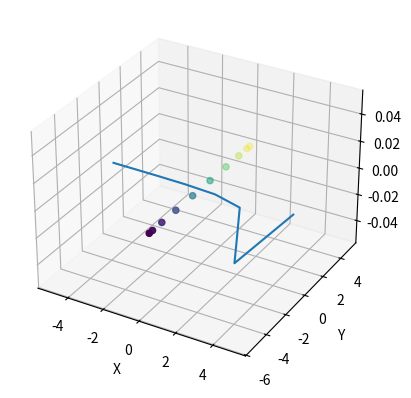
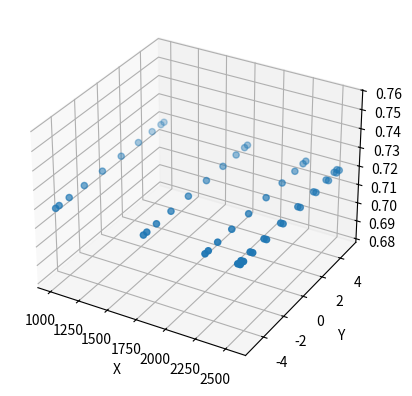

These charts were generated, in order, by the following Python code:
# -*- coding: utf-8 -*-
"""
Created on Sun May 19 16:06:30 2024

[redacted]
"""

import numpy as np
import matplotlib.pyplot as plt
import pandas as pd

#%%   AIRFOIL DATA

#given in the tutorial
def compute_CL(alpha):
    CL = 2*np.pi*np.sin(alpha)
    return CL


#%%  BIOT SAVART LAW

#from tutorial
def Biot_Savart(coord_wing, coordinates_wake):
    
    #control point
    XP = coord_wing[0]
    YP = coord_wing[1]
    ZP = coord_wing[2]
    
    #wake point 1
    X1 = coordinates_wake[0][0]
    Y1 = coordinates_wake[0][1]
    Z1 = coordinates_wake[0][2]
    
    #wake point 2
    X2 = coordinates_wake[1][0]
    Y2= coordinates_wake[1][1]
    Z2 = coordinates_wake[1][2]
    
    
    R1 = np.sqrt((XP-X1)**2+(YP-Y1)**2+(ZP-Z1)**2)
    R2 = np.sqrt((XP-X2)**2+(YP-Y2)**2+(ZP-Z2)**2)
    
    R12X = (YP-Y1)*(ZP-Z2) - (ZP-Z1)*(YP-Y2)
    R12Y = -(XP-X1)*(ZP-Z2) + (ZP-Z1)*(XP-X2)
    R12Z = (XP-X1)*(YP-Y2) - (YP-Y1)*(XP-X2)
    
    R12_SQR = R12X**2 + R12Y**2 + R12Z**2
    
    R01 = (X2-X1)*(XP-X1) + (Y2-Y1)*(YP-Y1) + (Z2-Z1)*(ZP-Z2)
    R02 = (X2-X1)*(XP-X2) + (Y2-Y1)*(YP-Y2) + (Z2-Z1)*(ZP-Z2)
    
    CORE = 0.0001 #to avoid singularities at vortex core
    if (R12_SQR < CORE ** 2):
        R12_SQR = CORE ** 2
        # GAMMA = 0;

    if (R1 < CORE):
        R1 = CORE
        # GAMMA = 0;

    if (R2 < CORE):
        R2 = CORE
        # GAMMA = 0;
    
    K = (1/(4*np.pi*R12_SQR))*(R01/R1 - R02/R2)
    
    U = K*R12X
    V = K*R12Y
    W = K*R12Z
    
    return [U,V,W]
    
#%%   CONTROL POINT DISTRIBUTION


b = 10  # wing span
n = 10 # Total number of points in the distribution

# Generate the cosine distribution for z values from 0 to pi
theta = np.linspace(0, np.pi, n)
cosine_values = np.cos(theta)

# Scale the cosine values to the wing span [-b/2, b/2]
y_values = b/2 * cosine_values

# Define x and z coordinates (constant for wing)
x_values = np.zeros(n)
z_values = np.zeros(n)

# Create the 3D coordinates
coordinates_wing = np.zeros([n,3])

coordinates_wing[:,1] = y_values


# Adjust DPI setting for higher resolution
dpi_setting = 300  # Set DPI to desired value

# Plotting the distribution for visualization
fig = plt.figure(dpi=dpi_setting)
ax = fig.add_subplot(111, projection='3d')
ax.scatter(x_values, y_values, z_values, c=y_values, cmap='viridis')

ax.set_xlabel('X')
ax.set_ylabel('Y')
ax.set_zlabel('Z')

plt.show()

#%%  WAKE VORTICES DISTRIBUTION

vortex_wing_pairs = [] #tuple that has points on wing corresponding to one HS vortex
for i in range(int(n/2)):
    pair = (coordinates_wing[i], coordinates_wing[-i-1]) #first and last points form one HSV ans so on
    vortex_wing_pairs.append(pair)



U0 = 10 #inflow vel
c = 1 #chord

rho = 1.225

alpha = 5 #geometric aoa
wake_steps = 5 #no of steps in wake
wake_distance = 10*b #total wake distance to compute
wake_ds = wake_distance/wake_steps #distance between steps
t = wake_ds/U0 #time taken between steps



#initialize matrices
tvortex_pts = np.zeros([wake_steps, n, 3]) 
u_matrix = np.zeros([n,n])
v_matrix = np.zeros([n,n])
w_matrix = np.zeros([n,n])

V_eff_matrix = np.zeros(n)
alpha_eff_matrix = np.zeros(n)
CL_matrix = np.zeros(n).transpose()

gamma = (np.ones(n)).transpose() #initialize gamma
GammaNew_dist = np.zeros(n).transpose()
         
max_itr = 100
tol = 1e-9   
itr = 0


for i in range(n):
    for j in range(n):
        for k in range(wake_steps):
            #first point at TE (wakepoints, n , coordinates)
            if k == 0:
                tvortex_pts[k,:,0] = 0.75*c*np.cos(alpha) #x coordinate 
                tvortex_pts[k,:,1] = coordinates_wing[:,1] #y coordinate, same as wing distribution
                tvortex_pts[k,:,2] = -0.75*c*np.sin(alpha) #z, doesnt change
                
                Velocity = Biot_Savart(coordinates_wing[i], tvortex_pts[k,:,:])
                u = Velocity[0]
                v = Velocity[1]
                w = Velocity[2]
                
                u_matrix[i,j] += u
                v_matrix[i,j] += v
                w_matrix[i,j] += w
                
                V_i = np.sqrt(u**2 + v**2 + w**2) #induced velocity
                
                V_eff = np.sqrt((U0**2) + (V_i**2)) #effective velocity
                
                alpha_i = np.arctan(-w/U0) #induced aoa
                
                alpha_eff = alpha - alpha_i #effective aoa
                
                V_eff_matrix[j] += V_eff #matrix containing a sum of all effective velocities
                #alpha_eff_matrix[j] += alpha_eff
            
            else:
                #for j in range(wake_steps):
                    
                Velocity = Biot_Savart(coordinates_wing[i], tvortex_pts[k,:,:])
                u = Velocity[0]
                v = Velocity[1]
                w = Velocity[2]
                
                
                #Velocity = Biot_Savart(coordinates_wing[i], tvortex_pts[0,:,:])
                
                u_matrix[i,j] += u
                v_matrix[i,j] += v
                w_matrix[i,j] += w
                
                V_i = np.sqrt(u**2 + v**2 + w**2)
                
                V_eff = np.sqrt((U0**2) + (V_i**2))
                
                alpha_i = np.arctan(-w/U0)
                
                alpha_eff = alpha - alpha_i
                
                V_eff_matrix[j] += V_eff
                #alpha_eff_matrix[j] += alpha_eff
                
#%%       TRY TO PUT EVERYTHING UNDER ITERATING LOOP                
#u_matrix has induced vel for unit circulation, hence multiplied with actual gamma                
U_matrix = U0 + (u_matrix @ gamma) 
V_matrix = v_matrix @ gamma
W_matrix = w_matrix @ gamma
"""
Vel_i_matrix = np.sqrt(U_matrix**2 + V_matrix**2 + W_matrix**2)

V_eff_matrix = np.sqrt(U0**2+Vel_i_matrix**2)
"""



U_wake = np.linspace(V_eff_matrix[int(n/2)], U0, wake_steps)  #wake velocity distribution

#t = wake_distance/U0
for i in range(n):
    alpha_eff_matrix[i] = np.arctan(-W_matrix[i]/U0)
    for k in range(wake_steps):
        
        tvortex_pts[k,i,0] = tvortex_pts[k-1,i,0] + t*U_wake[k]
        tvortex_pts[k,i,1] = coordinates_wing[i,1]
        tvortex_pts[k,:,2] = -0.75*c*np.sin(alpha)               
            
while itr < max_itr:            
    print(itr)
    for j in range(n):
        if j >0:
            alpha_eff = alpha_eff_matrix[j]
            V_eff = V_eff_matrix[j]
            
            CL = compute_CL(alpha_eff)
            
            #print(CL)
            
            CL_matrix[j] = CL
            
            Lift = 0.5*rho*(V_eff**2)*CL*c*(coordinates_wing[j,1] - coordinates_wing[j-1,1])
            gammaNew = Lift/(rho*V_eff)
            
            GammaNew_dist[j] = gammaNew
            
    gamma = 0.75*gamma + 0.25*GammaNew_dist
    itr += 1
            
    if np.all(np.abs(gamma - GammaNew_dist) < tol):
        print("solution converged")
        break

plt.plot(y_values,GammaNew_dist)

fig = plt.figure(dpi=dpi_setting)
ax = fig.add_subplot(111, projection='3d')
ax.scatter(tvortex_pts[:,:,0], tvortex_pts[:,:,1], tvortex_pts[:,:,2])

ax.set_xlabel('X')
ax.set_ylabel('Y')
ax.set_zlabel('Z')

plt.show()

